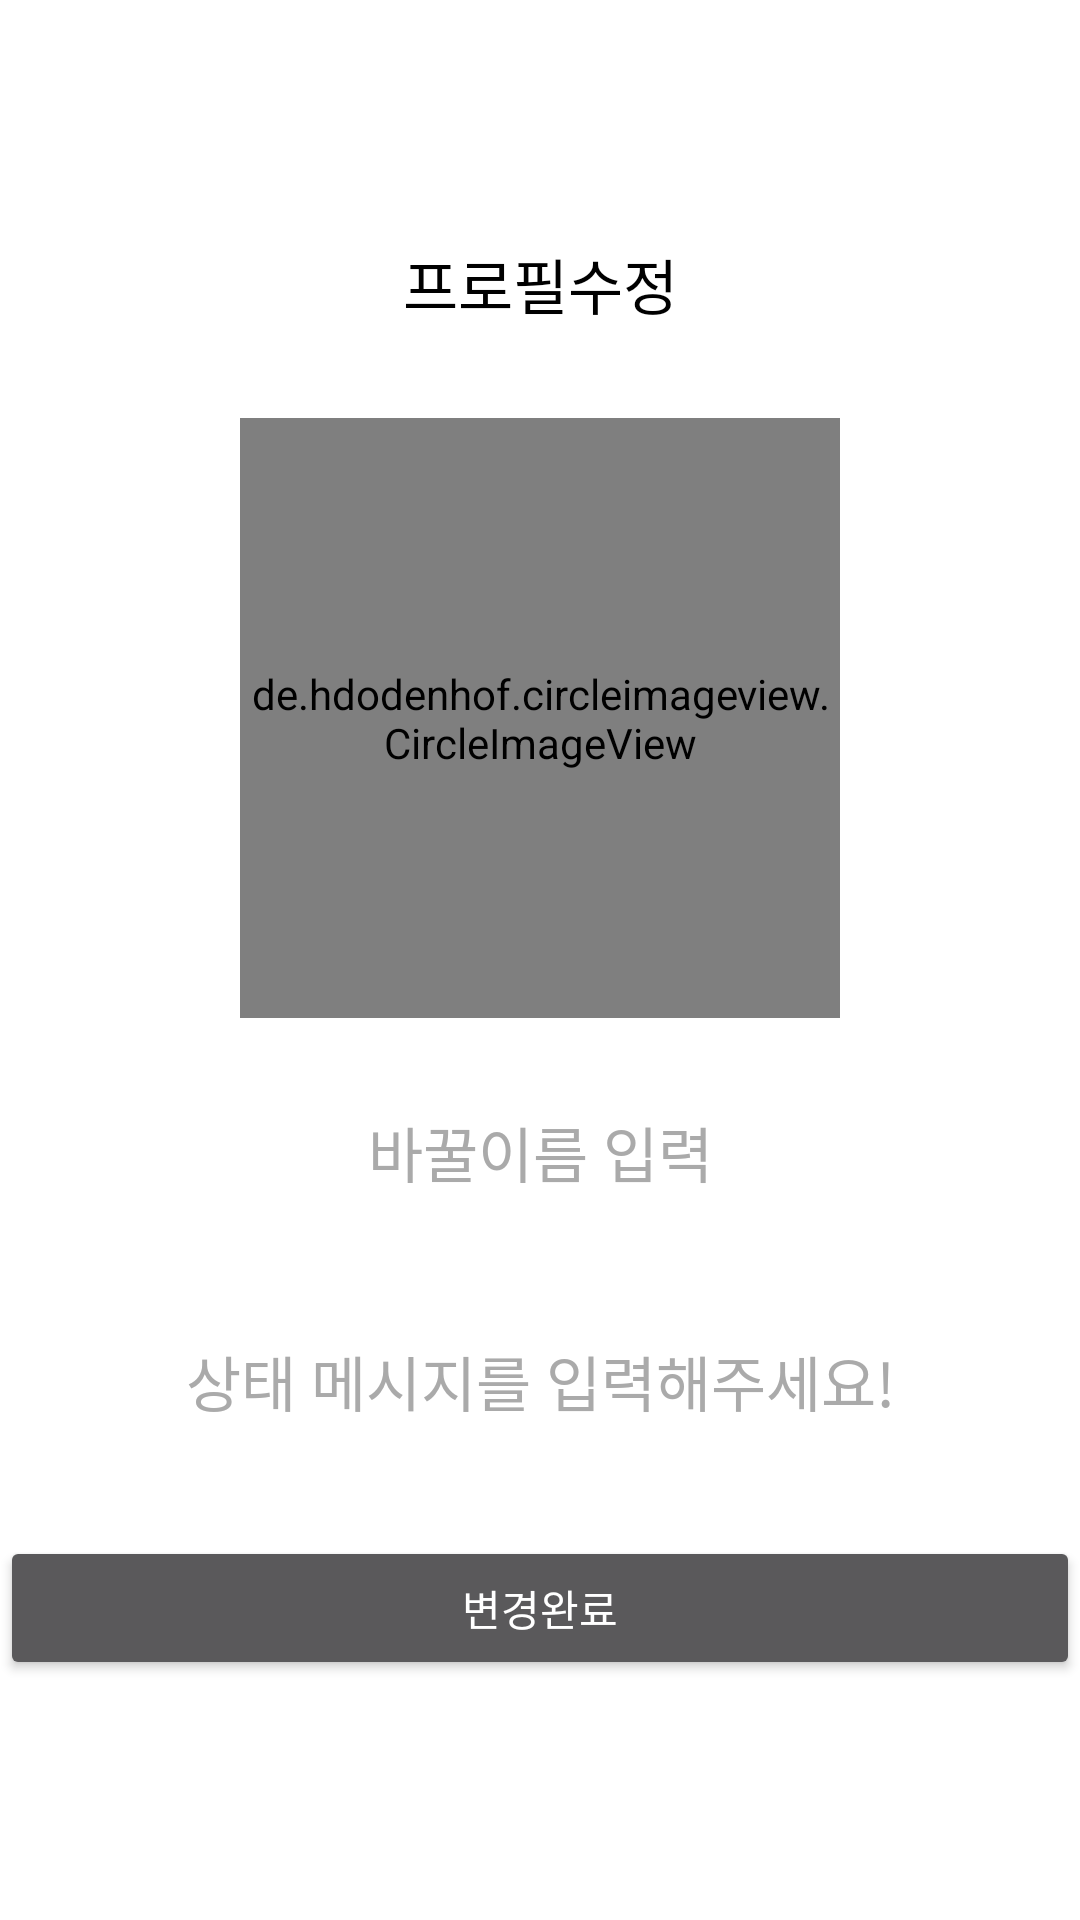

Produce the Android XML layout that renders to this screen, including the resource entries it uses.
<!-- AndroidManifest.xml: application theme Theme.Design.NoActionBar -->
<!-- res/layout/profile_update.xml -->
<?xml version="1.0" encoding="utf-8"?>
<LinearLayout xmlns:android="http://schemas.android.com/apk/res/android"
    android:layout_width="match_parent"
    android:background="@color/white"
    android:orientation="vertical"
    android:gravity="center"
    android:layout_gravity="center"
    android:layout_height="wrap_content">
    <TextView
        android:layout_width="match_parent"
        android:layout_height="wrap_content"
        android:text="프로필수정"
        android:textColor="@color/black"
        android:textSize="20dp"
        android:gravity="center"/>
    <de.hdodenhof.circleimageview.CircleImageView
        android:id="@+id/update_img"
        android:layout_marginTop="30dp"
        android:layout_marginBottom="10dp"
        android:layout_width="200dp"
        android:layout_height="200dp"
        android:layout_gravity="center"
        android:src="@drawable/piple" />
    <EditText
        android:id="@+id/update_name"
        android:layout_marginTop="10dp"
        android:layout_width="match_parent"
        android:layout_height="wrap_content"
        android:hint="바꿀이름 입력"
        android:textSize="20dp"
        android:textColor="@color/black"
        android:gravity="center"
        android:textColorHint="@android:color/darker_gray"
        />
    <EditText
        android:id="@+id/update_message"
        android:layout_marginTop="30dp"
        android:layout_width="match_parent"
        android:layout_height="wrap_content"
        android:hint="상태 메시지를 입력해주세요!"
        android:textSize="20dp"
        android:gravity="center"
        android:textColorHint="@android:color/darker_gray"
        android:textColor="@color/black"
        />
    <Button
        android:id="@+id/update_start"
        android:layout_marginTop="30dp"
        android:layout_width="match_parent"
        android:layout_height="wrap_content"
        android:text="변경완료"/>

</LinearLayout>
<!-- resources referenced by this layout -->
<resources>

  <!-- not gathered from this repository: default colours our renderer supplied (Android Studio template values) -->
  <color name="black">#FF000000</color>
  <color name="white">#FFFFFFFF</color>
</resources>
